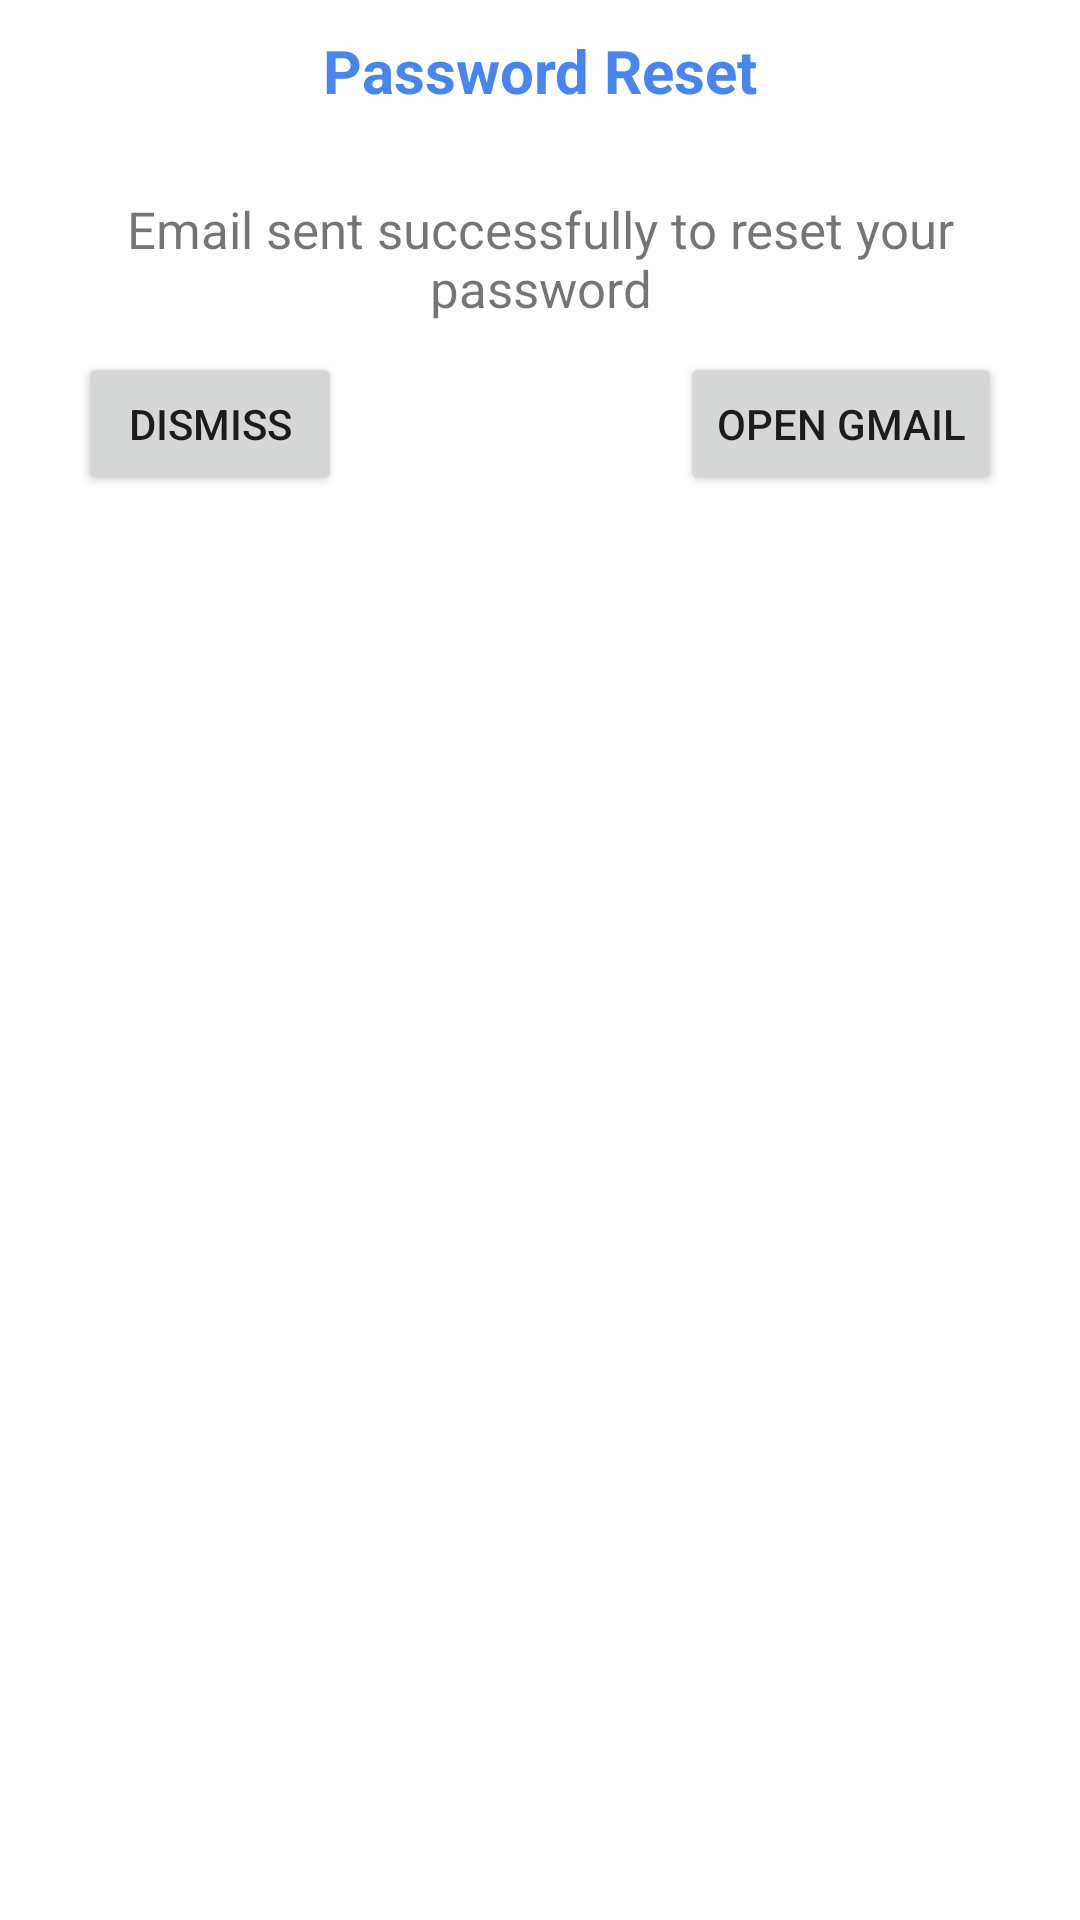

Produce the Android XML layout that renders to this screen, including the resource entries it uses.
<!-- AndroidManifest.xml: application theme Theme.TaskKeeperAndAnalyzer -->
<!-- res/layout/reset_password_layout.xml -->
<?xml version="1.0" encoding="utf-8"?>
<androidx.constraintlayout.widget.ConstraintLayout xmlns:android="http://schemas.android.com/apk/res/android"
    xmlns:tools="http://schemas.android.com/tools"
    android:layout_width="match_parent"
    android:layout_height="wrap_content"
    android:padding="10dp"
    android:layout_margin="20dp"
    xmlns:app="http://schemas.android.com/apk/res-auto">


    <TextView
        android:id="@+id/title"
        android:layout_width="wrap_content"
        android:layout_height="wrap_content"
        android:text="Password Reset"
        android:textColor="@color/purple_200"
        android:textSize="20sp"
        android:textStyle="bold"
        app:layout_constraintEnd_toEndOf="parent"
        app:layout_constraintHorizontal_bias="0.5"
        app:layout_constraintStart_toStartOf="parent"
        app:layout_constraintTop_toTopOf="parent" />

    <TextView
        android:id="@+id/message"
        android:layout_width="0dp"
        android:layout_height="wrap_content"
        android:layout_marginTop="28dp"
        android:text="Email sent successfully to reset your password"
        android:textAlignment="center"
        android:textSize="17sp"
        app:layout_constraintEnd_toEndOf="@+id/goToGmailBtn"
        app:layout_constraintHorizontal_bias="0.592"
        app:layout_constraintStart_toStartOf="@+id/dismissBtn"
        app:layout_constraintTop_toBottomOf="@+id/title" />

    <Button
        android:id="@+id/goToGmailBtn"
        android:layout_marginTop="10dp"
        android:layout_width="wrap_content"
        android:layout_height="wrap_content"
        android:layout_marginEnd="16dp"
        android:text="@string/open_gmail"
        app:layout_constraintEnd_toEndOf="parent"
        app:layout_constraintTop_toBottomOf="@+id/message" />

    <Button
        android:id="@+id/dismissBtn"
        android:layout_marginTop="10dp"
        android:layout_width="wrap_content"
        android:layout_height="wrap_content"
        android:layout_marginStart="16dp"
        android:text="@string/dismiss"
        app:layout_constraintStart_toStartOf="parent"
        app:layout_constraintTop_toBottomOf="@+id/message" />

</androidx.constraintlayout.widget.ConstraintLayout>
<!-- resources referenced by this layout -->
<resources>
  <color name="purple_200">#4885ed</color>
  <string name="dismiss">dismiss</string>
  <string name="open_gmail">open Gmail</string>
  <style name="Theme.TaskKeeperAndAnalyzer" parent="Theme.MaterialComponents.DayNight.NoActionBar">
          
          <item name="colorPrimary">@color/purple_500</item>
          <item name="colorPrimaryVariant">@color/purple_700</item>
          <item name="colorOnPrimary">@color/white</item>
          
          <item name="colorSecondary">@color/teal_200</item>
          <item name="colorSecondaryVariant">@color/teal_700</item>
          <item name="colorOnSecondary">@color/black</item>
          
          <item name="android:statusBarColor" tools:targetApi="l">?attr/colorPrimaryVariant</item>
          
      </style>
  <color name="purple_500">#4885ed</color>
  <color name="purple_700">#4885ed</color>
  <color name="white">#FFFFFFFF</color>
  <color name="teal_200">#FF03DAC5</color>
  <color name="teal_700">#FF03DAC5</color>
  <color name="black">#FF000000</color>
</resources>
